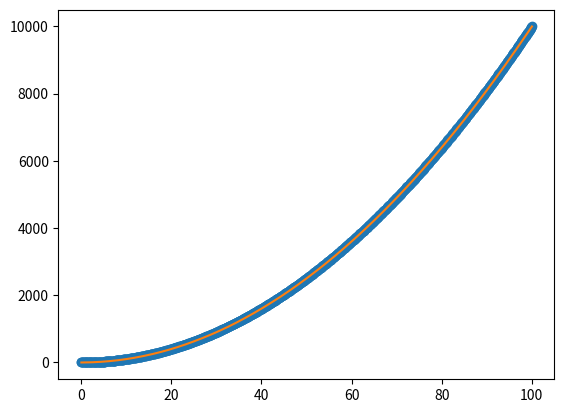

This chart was generated by the following Python code:
import numpy as np
import matplotlib.pyplot as plt
from scipy import interpolate

def find_radius(dx1,dy1,dx2,dy2):
    radiji = []
    for x in range(len(dx1)): #calculate radius of curvature using an equation from: https://en.wikipedia.org/wiki/Curvature#Local_expressions
        ulomek_gor = (dx1[x]**2 + dy1[x]**2)**1.5
        ulomek_dol = abs(dx1[x]*dy2[x] - dy1[x]*dx2[x])
        radiji.append(ulomek_gor/ulomek_dol)
    return radiji

x = np.linspace(0,100,1000)
y = np.square(x) #generates x,y pairs to interpolate

tck, u= interpolate.splprep([x,y], s=0.1) #interpolate, tck returns coefficients defining the curve, u represents f(u) = new_x and g(u) = new y
new_u = np.linspace(u.min(), u.max(), 3000) #get a few more numbers u
x2,y2 = interpolate.splev(new_u, tck, der=0) #generate a bunch more x and y pairs with the function we got with interpolation
dx1, dy1 = interpolate.splev(new_u,tck, der=1) #calculate 1st order derivative
dx2, dy2 = interpolate.splev(new_u,tck, der=2) #calculate 2nd order derivative

r = find_radius(dx1,dy1,dx2,dy2)

print(r)

plt.plot(x, y, 'o', x2, y2) #plot calculated points
plt.show()



